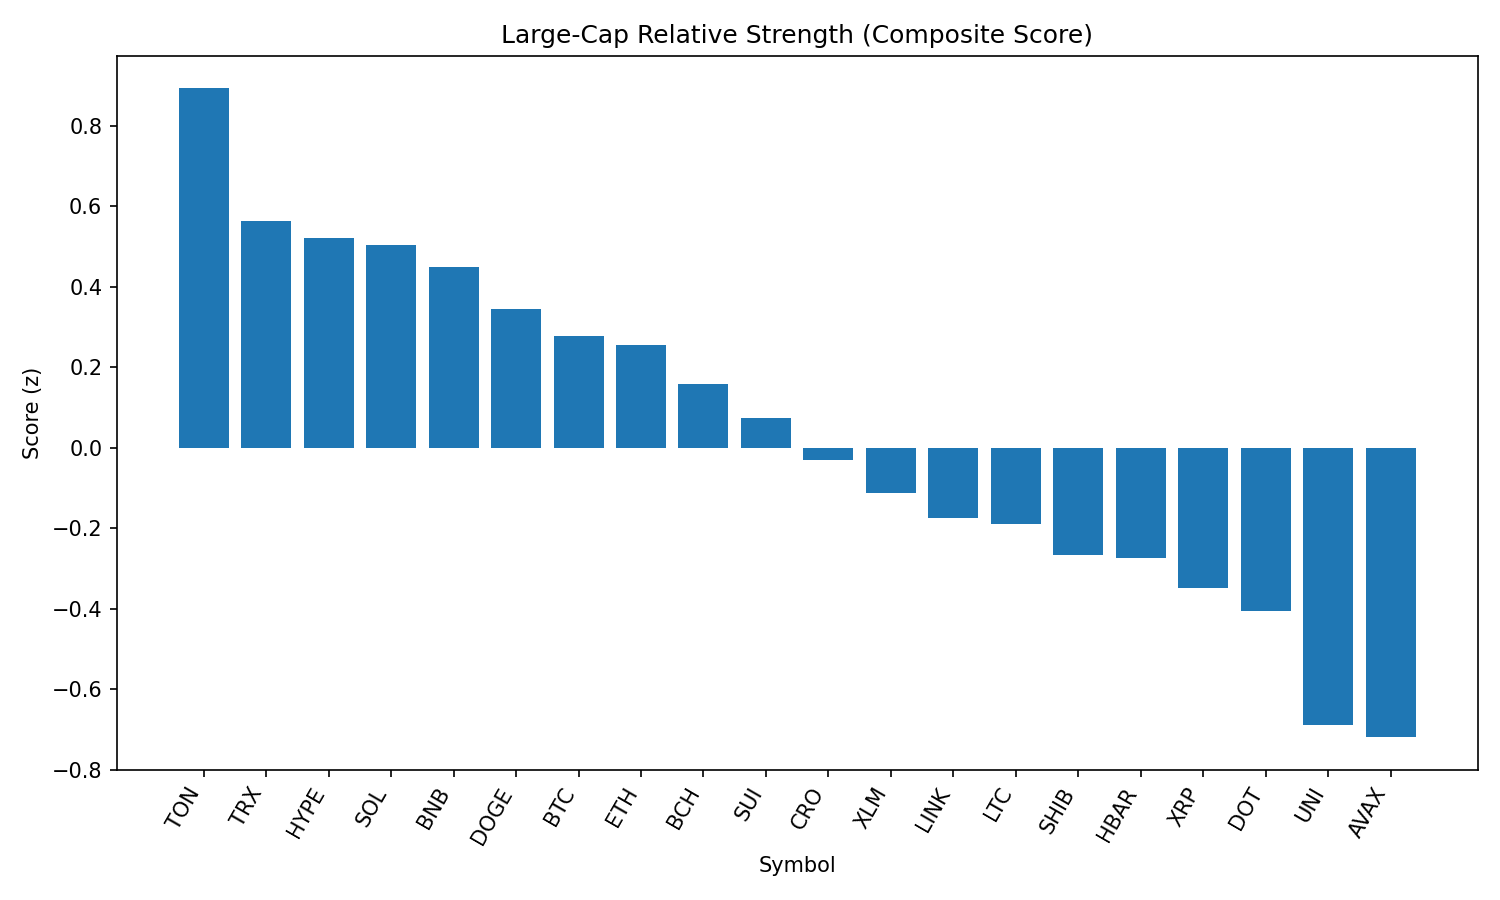

Source data for this figure (header and first rows):
rank, name, symbol, price, pct_1h, pct_24h, pct_7d, pct_1h_vs_btc, pct_24h_vs_btc, pct_7d_vs_btc, market_cap_rank, market_cap, volume_usd, score
1, Toncoin, TON, 3.17, 0.2853, 1.512, -6.257, 0.2073, 1.209, -1.445, 28, 8151164662, 89584354, 0.8927
2, TRON, TRX, 0.3424, 0.1539, 1.181, -6.928, 0.07597, 0.8774, -2.115, 10, 32413310147, 436785288, 0.5628
3, Hyperliquid, HYPE, 44.9, -0.05706, 2.307, -0.9889, -0.135, 2.004, 3.823, 17, 12146807589, 222805281, 0.5202
4, Solana, SOL, 204.9, -0.07056, 2.21, 0.5102, -0.1485, 1.906, 5.322, 6, 110920789907, 4841886484, 0.5035
5, BNB, BNB, 866.5, 0.0749, 1.019, 0.04295, -0.003061, 0.7157, 4.855, 5, 120540749112, 722059509, 0.4496
6, Dogecoin, DOGE, 0.2179, 0.01499, 1.441, -9.877, -0.06297, 1.137, -5.065, 9, 32817757101, 953631703, 0.3453
7, Bitcoin, BTC, 109053, 0.07796, 0.3036, -4.812, 0.0, 0.0, 0.0, 1, 2170961469282, 25039545722, 0.2782
8, Ethereum, ETH, 4460, -0.2528, 2.695, -6.582, -0.3308, 2.392, -1.77, 2, 537889742742, 20994365061, 0.2558
9, Bitcoin Cash, BCH, 543.8, 0.07785, 0.2194, -9.125, -0.0001102, -0.0842, -4.313, 21, 10823055744, 148600713, 0.1573
10, Sui, SUI, 3.3, 0.002128, 0.5885, -12.91, -0.07583, 0.2849, -8.098, 19, 11603129837, 480796967, 0.07409
11, Cronos, CRO, 0.2933, 0.2451, -5.449, 82.21, 0.1671, -5.752, 87.02, 23, 9844374181, 291875938, -0.03055
12, Stellar, XLM, 0.3577, 0.03215, -0.3589, -12.98, -0.04581, -0.6624, -8.169, 20, 11202472681, 147258930, -0.1118
13, Chainlink, LINK, 23.68, -0.2691, 1.4, -8.704, -0.3471, 1.097, -3.892, 13, 16051945495, 730602948, -0.1742
14, Litecoin, LTC, 110.3, -0.1179, 0.3311, -10.72, -0.1959, 0.02749, -5.912, 27, 8414569044, 313406848, -0.189
15, Shiba Inu, SHIB, 1.235e-05, -0.1442, 0.08756, -7.593, -0.2221, -0.216, -2.781, 30, 7276013167, 120671357, -0.2672
16, Hedera, HBAR, 0.2235, -0.02312, -0.6746, -11.21, -0.1011, -0.9782, -6.399, 25, 9462795052, 125011582, -0.2747
17, XRP, XRP, 2.81, -0.1829, -0.005268, -7.294, -0.2609, -0.3088, -2.482, 4, 166783690533, 3054645701, -0.3477
18, Polkadot, DOT, 3.8, -0.2508, 0.4238, -10.41, -0.3287, 0.1202, -5.598, 35, 5785309731, 209101377, -0.4063
19, Uniswap, UNI, 9.78, -0.4751, 0.9985, -12.02, -0.553, 0.6949, -7.208, 34, 5867079554, 198246683, -0.6889
20, Avalanche, AVAX, 23.85, -0.4692, 0.6384, -7.212, -0.5472, 0.3348, -2.4, 22, 10059841628, 271735018, -0.7195
21, Cardano, ADA, 0.8227, -0.5085, 0.3751, -10.58, -0.5865, 0.07155, -5.765, 11, 30010571424, 919816106, -0.8901
